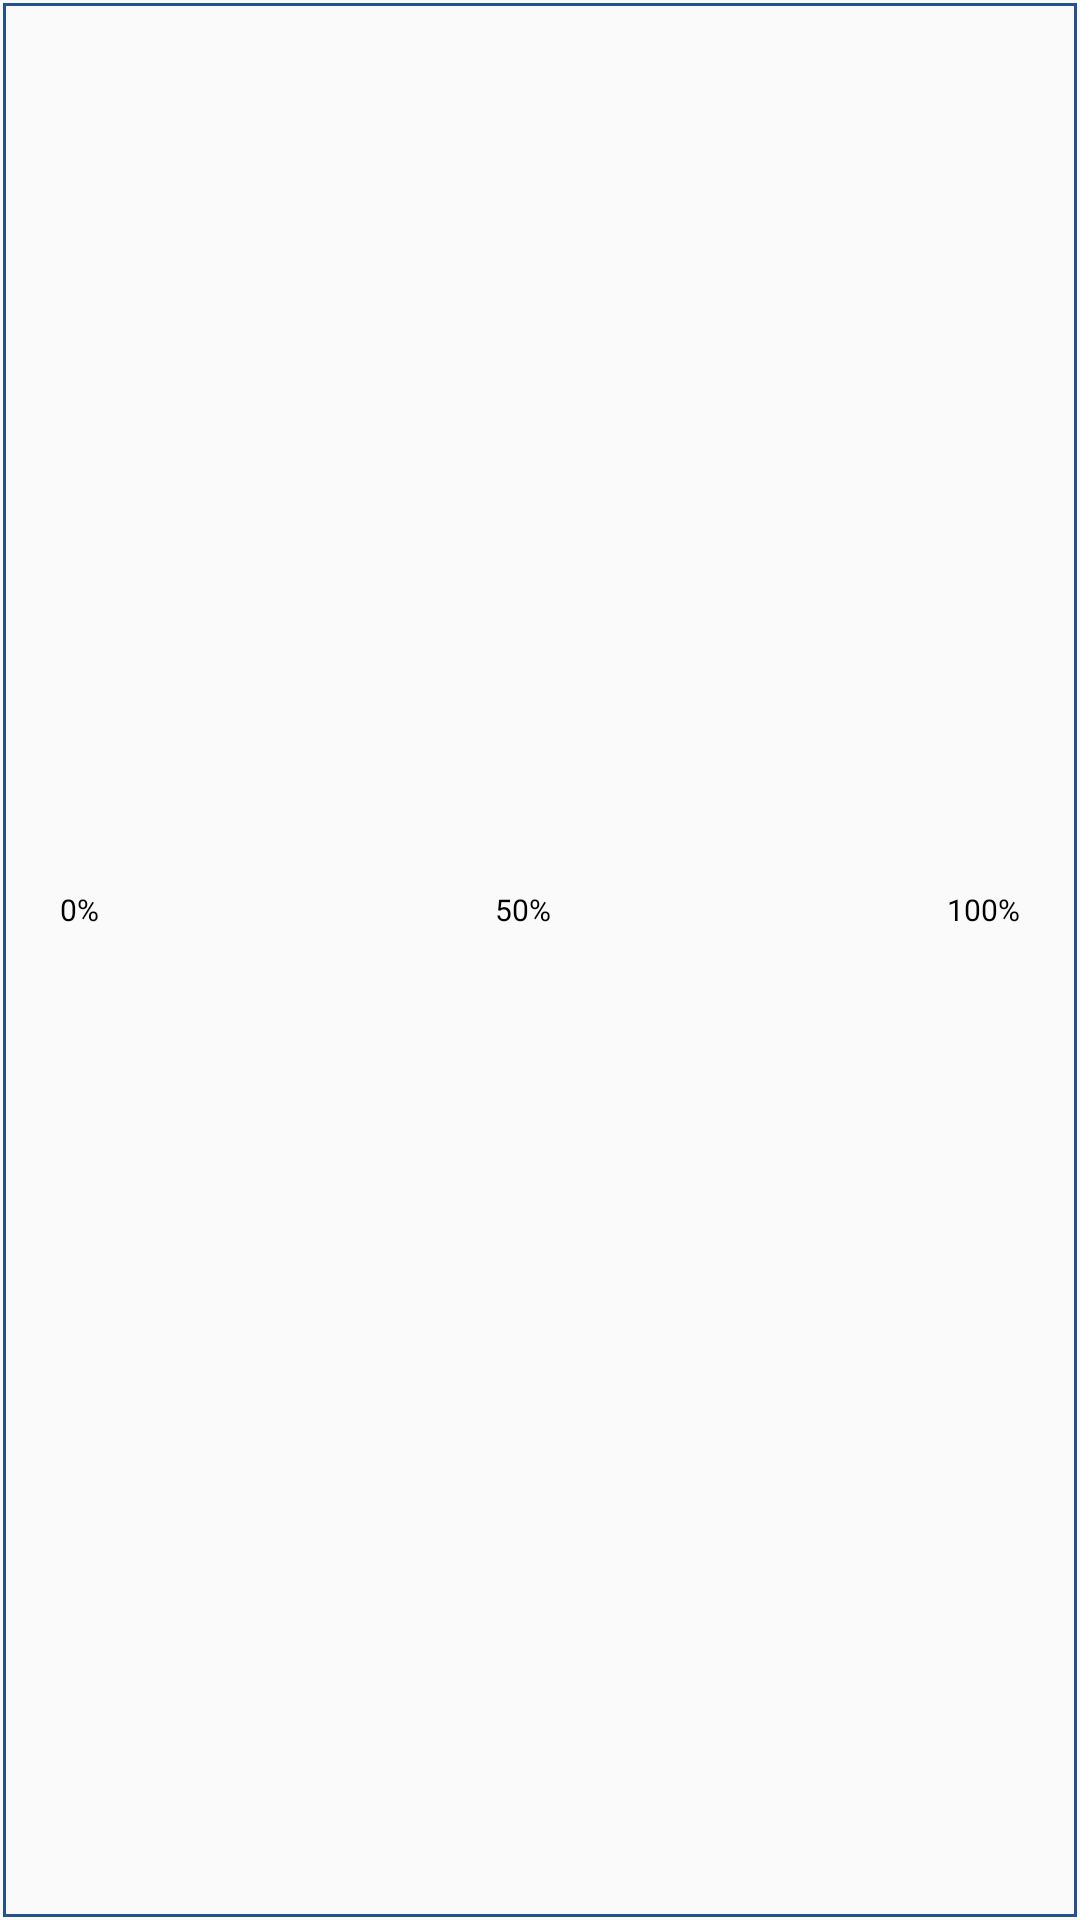

Write the Android layout XML for this screen, with the resource values it uses.
<!-- AndroidManifest.xml: application theme AppTheme -->
<!-- res/layout/component_percentile_bar.xml -->
<?xml version="1.0" encoding="utf-8"?>
<RelativeLayout xmlns:android="http://schemas.android.com/apk/res/android"
    android:id="@+id/percentile_border"
    android:layout_width="fill_parent"
    android:layout_height="wrap_content"
    android:background="@drawable/progressborder"
    android:gravity="center"
    android:orientation="vertical" >

    <TextView
        android:id="@+id/percentile_0_label"
        android:layout_width="wrap_content"
        android:layout_height="wrap_content"
        android:layout_alignParentLeft="true"
        android:layout_alignParentTop="true"
        android:layout_marginLeft="10dp"
        android:gravity="center"
        android:text="0%"
        android:textColor="@android:color/black"
        android:textSize="10sp" />

    <TextView
        android:id="@+id/percentile_100_label"
        android:layout_width="wrap_content"
        android:layout_height="wrap_content"
        android:layout_alignParentRight="true"
        android:layout_alignParentTop="true"
        android:layout_marginRight="10dp"
        android:gravity="center"
        android:text="100%"
        android:textColor="@android:color/black"
        android:textSize="10sp" />

    <TextView
        android:id="@+id/percentile_50_label"
        android:layout_width="match_parent"
        android:layout_height="wrap_content"
        android:layout_alignParentTop="true"
        android:layout_toLeftOf="@id/percentile_100_label"
        android:layout_toRightOf="@id/percentile_0_label"
        android:gravity="center"
        android:text="50%"
        android:textColor="@android:color/black"
        android:textSize="10sp" />

    <View
        android:id="@+id/percentile_bar"
        android:layout_width="0dp"
        android:layout_height="10dp"
        android:layout_below="@+id/percentile_0_label"
        android:layout_marginLeft="13dp"
        android:layout_marginTop="5dp"
        android:background="@color/background_blue" />

    <TextView
        android:id="@+id/percentile_text"
        android:layout_width="wrap_content"
        android:layout_height="wrap_content"
        android:layout_below="@+id/percentile_0_label"
        android:layout_marginLeft="3dp"
        android:layout_toRightOf="@+id/percentile_bar"
        android:lines="1"
        android:textColor="@color/background_blue"
        android:textSize="10sp" />

    <TextView
        android:id="@+id/percentile_text_long"
        android:layout_width="wrap_content"
        android:layout_height="wrap_content"
        android:layout_below="@+id/percentile_bar"
        android:layout_marginLeft="10dp"
        android:layout_marginRight="10dp"
        android:layout_marginTop="5dp"
        android:textColor="@android:color/black"
        android:textSize="10sp" />

</RelativeLayout>
<!-- resources referenced by this layout -->
<resources>
  <color name="background_blue">#255191</color>
  <!-- drawable progressborder (drawable-xhdpi) -->
  <?xml version="1.0" encoding="utf-8"?>
  <layer-list xmlns:android="http://schemas.android.com/apk/res/android" >
      <item
          android:bottom="1dp"
          android:left="1dp"
          android:right="1dp"
          android:top="1dp">
          <shape android:shape="rectangle" >
              <stroke
                  android:width="1dp"
                  android:color="@color/background_blue" />
  
              <solid android:color="#00000000" />
  
              <padding android:left="10dp"
                  android:right="10dp"
                  android:top="10dp"
                  android:bottom="10dp" />
          </shape>
      </item>
  
  </layer-list>
  <style name="AppTheme" parent="Theme.AppCompat.Light.DarkActionBar">
          
          <item name="colorPrimary">@color/colorPrimary</item>
          <item name="colorPrimaryDark">@color/colorPrimaryDark</item>
          <item name="colorAccent">@color/colorAccent</item>
          <item name="windowActionBar">false</item>
          <item name="windowNoTitle">true</item>
      </style>
  <color name="colorPrimary">#253147</color>
  <color name="colorPrimaryDark">#255191</color>
  <color name="colorAccent">#87c7fb</color>
</resources>
